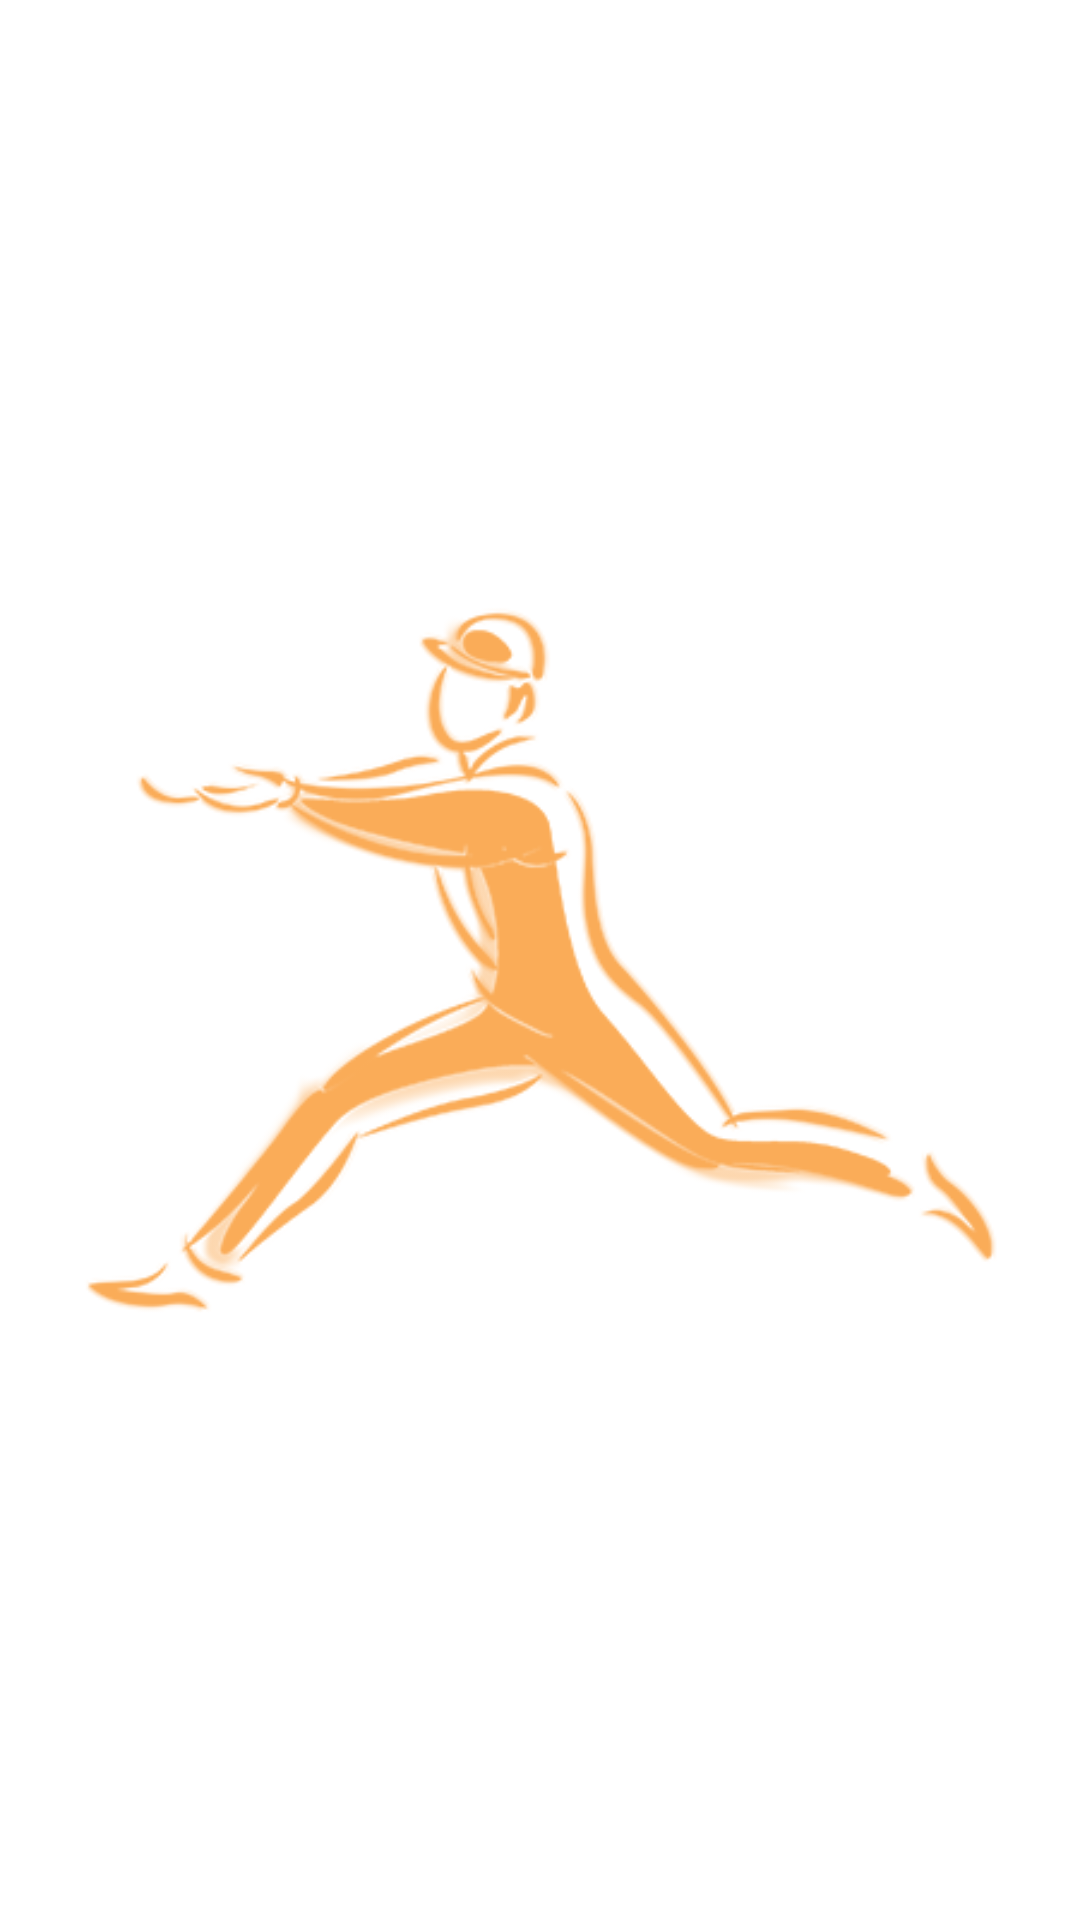

Here is an Android app screen rendered from its layout file. Give the layout XML and the strings, colors and styles it references.
<!-- AndroidManifest.xml: application theme Theme.KipajiPoa -->
<!-- res/layout/activity_main.xml -->
<?xml version="1.0" encoding="utf-8"?>
<androidx.constraintlayout.widget.ConstraintLayout xmlns:android="http://schemas.android.com/apk/res/android"
    xmlns:app="http://schemas.android.com/apk/res-auto"
    xmlns:tools="http://schemas.android.com/tools"
    android:layout_width="match_parent"
    android:layout_height="match_parent"
    tools:context=".MainActivity">

    <ImageView

        android:layout_width="match_parent"
        android:layout_height="match_parent"
        android:src="@drawable/logokp"
        app:tint="#FAAC58" />


</androidx.constraintlayout.widget.ConstraintLayout>
<!-- resources referenced by this layout -->
<resources>
  <!-- drawable logokp: png bitmap (drawable, 65262 bytes) -->
  <style name="Theme.KipajiPoa" parent="Theme.MaterialComponents.DayNight.NoActionBar">
          
          <item name="colorPrimary">@color/purple_500</item>
          <item name="colorPrimaryVariant">@color/purple_700</item>
          <item name="colorOnPrimary">@color/white</item>
          
          <item name="colorSecondary">@color/teal_200</item>
          <item name="colorSecondaryVariant">@color/teal_700</item>
          <item name="colorOnSecondary">@color/black</item>
          
          <item name="android:statusBarColor" tools:targetApi="l">?attr/colorPrimaryVariant</item>
          
      </style>
  <!-- not gathered from this repository: default colours our renderer supplied (Android Studio template values) -->
  <color name="purple_500">#FF6200EE</color>
  <color name="purple_700">#FF3700B3</color>
  <color name="teal_200">#FF03DAC5</color>
  <color name="teal_700">#FF018786</color>
  <color name="black">#FF000000</color>
  <color name="white">#FFFFFFFF</color>
</resources>
